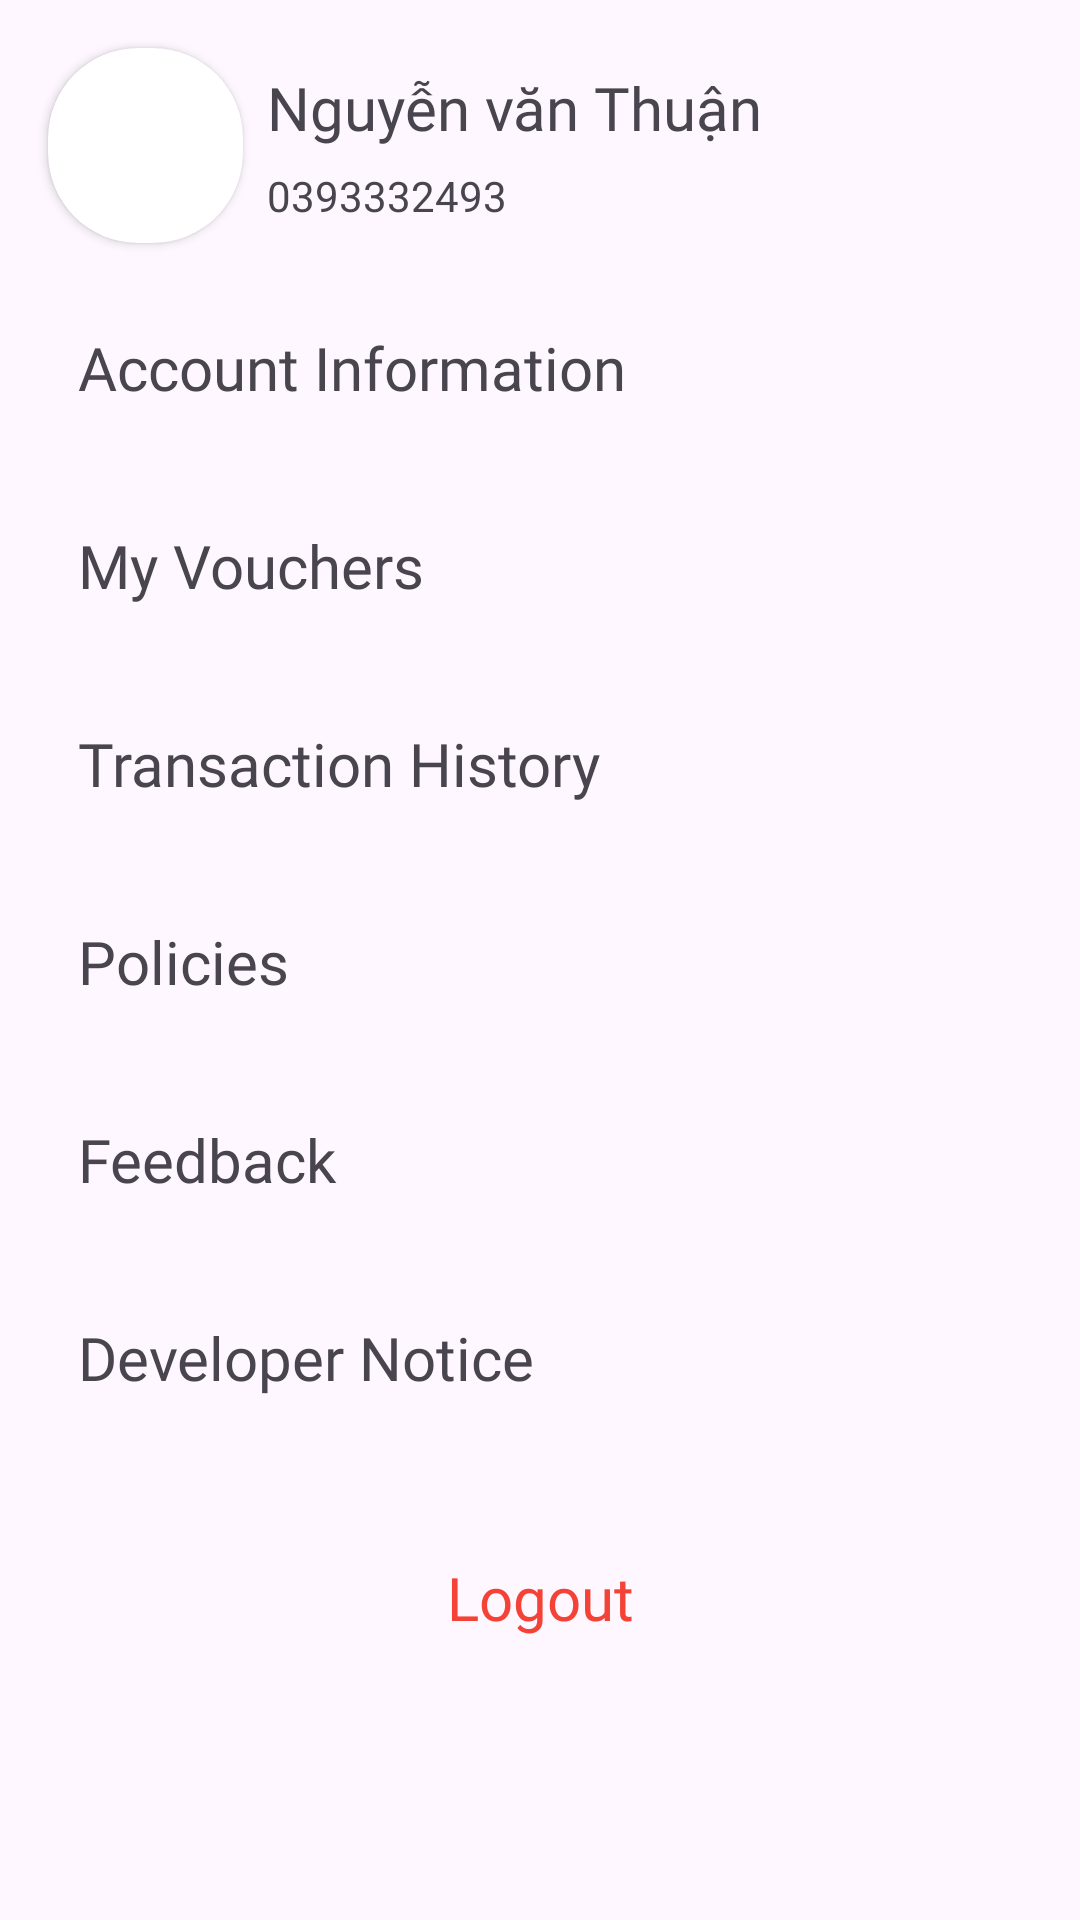

Here is an Android app screen rendered from its layout file. Give the layout XML and the strings, colors and styles it references.
<!-- AndroidManifest.xml: application theme Theme.Food_Ordering -->
<!-- res/layout/fragment_about_user.xml -->
<?xml version="1.0" encoding="utf-8"?>
<androidx.constraintlayout.widget.ConstraintLayout xmlns:android="http://schemas.android.com/apk/res/android"
    xmlns:tools="http://schemas.android.com/tools"
    xmlns:app="http://schemas.android.com/apk/res-auto"
    android:layout_width="match_parent"
    android:layout_height="match_parent"
    tools:context=".view.fragment.AboutUserFragment">


    <TextView
        android:id="@+id/devNotice"
        android:layout_width="match_parent"
        android:layout_height="50dp"
        android:layout_marginStart="16dp"
        android:layout_marginTop="16dp"
        android:background="@drawable/proceedbutonshape"
        android:fontFamily="@font/yeon_sung"
        android:paddingLeft="10dp"
        android:paddingTop="12dp"
        android:text="@string/developer_notice"
        android:textSize="20sp"
        app:layout_constraintStart_toStartOf="@+id/feedback"
        app:layout_constraintTop_toBottomOf="@+id/feedback" />

    <androidx.cardview.widget.CardView
        android:id="@+id/cardView5"
        android:layout_width="65dp"
        android:layout_height="65dp"
        android:layout_gravity="center_horizontal"
        android:layout_marginStart="16dp"
        android:layout_marginTop="16dp"
        app:cardCornerRadius="30dp"
        app:layout_constraintStart_toStartOf="parent"
        app:layout_constraintTop_toTopOf="parent">

        <ImageView
            android:id="@+id/profileImage"
            android:layout_width="match_parent"
            android:layout_height="match_parent"
            android:scaleType="centerCrop"
            android:src="@drawable/panda" />
    </androidx.cardview.widget.CardView>

    <TextView
        android:id="@+id/nameUser"
        android:layout_width="wrap_content"
        android:layout_height="wrap_content"
        android:layout_marginStart="8dp"
        android:fontFamily="@font/yeon_sung"
        android:text="@string/nguy_n_v_n_thu_n"
        android:textSize="20sp"
        app:layout_constraintBottom_toTopOf="@+id/phoneUser"
        app:layout_constraintStart_toEndOf="@+id/cardView5"
        app:layout_constraintTop_toTopOf="@+id/cardView5" />

    <TextView
        android:id="@+id/phoneUser"
        android:layout_width="wrap_content"
        android:layout_height="wrap_content"
        android:layout_marginStart="8dp"
        android:text="@string/_0393332493"
        app:layout_constraintBottom_toBottomOf="@+id/cardView5"
        app:layout_constraintStart_toEndOf="@+id/cardView5"
        app:layout_constraintTop_toBottomOf="@+id/nameUser" />

    <TextView
        android:id="@+id/accInformation"
        android:layout_width="match_parent"
        android:layout_height="50dp"
        android:layout_marginStart="16dp"
        android:layout_marginTop="16dp"
        android:background="@drawable/proceedbutonshape"
        android:fontFamily="@font/yeon_sung"
        android:paddingLeft="10dp"
        android:paddingTop="12dp"
        android:text="@string/account_information"
        android:textSize="20sp"
        app:layout_constraintStart_toStartOf="parent"
        app:layout_constraintTop_toBottomOf="@+id/cardView5" />

    <TextView
        android:id="@+id/myVoucher"
        android:layout_width="match_parent"
        android:layout_height="50dp"
        android:layout_marginStart="16dp"
        android:layout_marginTop="16dp"
        android:background="@drawable/proceedbutonshape"
        android:fontFamily="@font/yeon_sung"
        android:paddingLeft="10dp"
        android:paddingTop="12dp"
        android:text="@string/my_vouchers"
        android:textSize="20sp"
        app:layout_constraintStart_toStartOf="@+id/accInformation"
        app:layout_constraintTop_toBottomOf="@+id/accInformation" />
    <TextView
        android:id="@+id/myTransactionHistory"
        android:layout_width="match_parent"
        android:layout_height="50dp"
        android:layout_marginStart="16dp"
        android:layout_marginTop="16dp"
        android:background="@drawable/proceedbutonshape"
        android:fontFamily="@font/yeon_sung"
        android:paddingLeft="10dp"
        android:paddingTop="12dp"
        android:text="@string/transaction_history"
        android:textSize="20sp"
        app:layout_constraintStart_toStartOf="@+id/myVoucher"
        app:layout_constraintTop_toBottomOf="@+id/myVoucher" />
    <TextView
        android:id="@+id/policies"
        android:layout_width="match_parent"
        android:layout_height="50dp"
        android:background="@drawable/proceedbutonshape"
        android:fontFamily="@font/yeon_sung"
        android:paddingLeft="10dp"
        android:paddingTop="12dp"
        android:text="@string/policieshort"
        android:textSize="20sp"
        android:layout_marginStart="16dp"
        android:layout_marginTop="16dp"
        app:layout_constraintStart_toStartOf="@+id/myTransactionHistory"
        app:layout_constraintTop_toBottomOf="@+id/myTransactionHistory"  />

    <TextView
        android:id="@+id/feedback"
        android:layout_width="match_parent"
        android:layout_height="50dp"
        android:layout_marginStart="16dp"
        android:layout_marginTop="16dp"
        android:background="@drawable/proceedbutonshape"
        android:fontFamily="@font/yeon_sung"
        android:paddingLeft="10dp"
        android:paddingTop="12dp"
        android:text="@string/feedback"
        android:textSize="20sp"
        app:layout_constraintStart_toStartOf="@+id/policies"
        app:layout_constraintTop_toBottomOf="@+id/policies" />

    <TextView
        android:id="@+id/logout"
        android:layout_width="wrap_content"
        android:layout_height="wrap_content"
        android:layout_marginTop="32dp"
        android:fontFamily="@font/yeon_sung"
        android:text="@string/logout"
        android:textColor="#F44336"
        android:textSize="20sp"
        android:padding="10dp"
        app:layout_constraintEnd_toEndOf="parent"
        app:layout_constraintStart_toStartOf="parent"
        app:layout_constraintTop_toBottomOf="@+id/devNotice" />

</androidx.constraintlayout.widget.ConstraintLayout>
<!-- resources referenced by this layout -->
<resources>
  <string name="_0393332493">0393332493</string>
  <string name="account_information">Account Information</string>
  <string name="developer_notice">Developer Notice</string>
  <string name="feedback">Feedback</string>
  <string name="logout">Logout</string>
  <string name="my_vouchers">My Vouchers</string>
  <string name="nguy_n_v_n_thu_n">Nguyễn văn Thuận</string>
  <string name="policieshort">Policies</string>
  <string name="transaction_history">Transaction History</string>
  <style name="Theme.Food_Ordering" parent="Base.Theme.Food_Ordering" />
  <style name="Base.Theme.Food_Ordering" parent="Theme.Material3.DayNight.NoActionBar">
          
          
      </style>
</resources>
